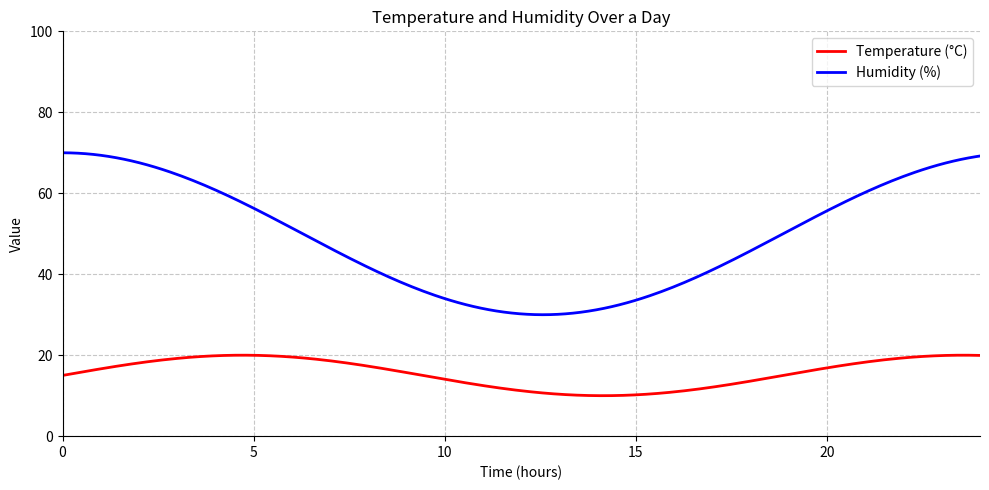

Write the Python code that produced this figure. (Note: this script raises an exception after producing the figure.)
import matplotlib.pyplot as plt
import numpy as np

# Set figure size
plt.figure(figsize=(10, 5))

# Generate dummy data based on visual trends
time = np.linspace(0, 24, 240)  # 24 hours with 240 points for smooth curves
temperature = 15 + 5 * np.sin(time / 3)  # Starts near 15°C, peaks near hour 5, dips near hour 15, then rises
humidity = 50 + 20 * np.cos(time / 4)  # Starts high, dips around midday, rises again

# Plot the lines
plt.plot(time, temperature, color='red', label='Temperature (°C)', linewidth=2)
plt.plot(time, humidity, color='blue', label='Humidity (%)', linewidth=2)

# Set axis labels and title
plt.xlabel('Time (hours)')
plt.ylabel('Value')
plt.title('Temperature and Humidity Over a Day')

# Set axis limits
plt.xlim(0, 24)
plt.ylim(0, 100)

# Match visible axes: hide top and right spines
ax = plt.gca()
ax.spines['top'].set_visible(False)
ax.spines['right'].set_visible(False)

# Add grid
plt.grid(True, linestyle='--', alpha=0.7)

# Add legend
plt.legend(loc='upper right')

# Show the plot
plt.tight_layout()
plt.savefig(r"eval_workspace_gpt5/Qwen3-VL-8B-Instruct/python/density_10.png", bbox_inches="tight")
